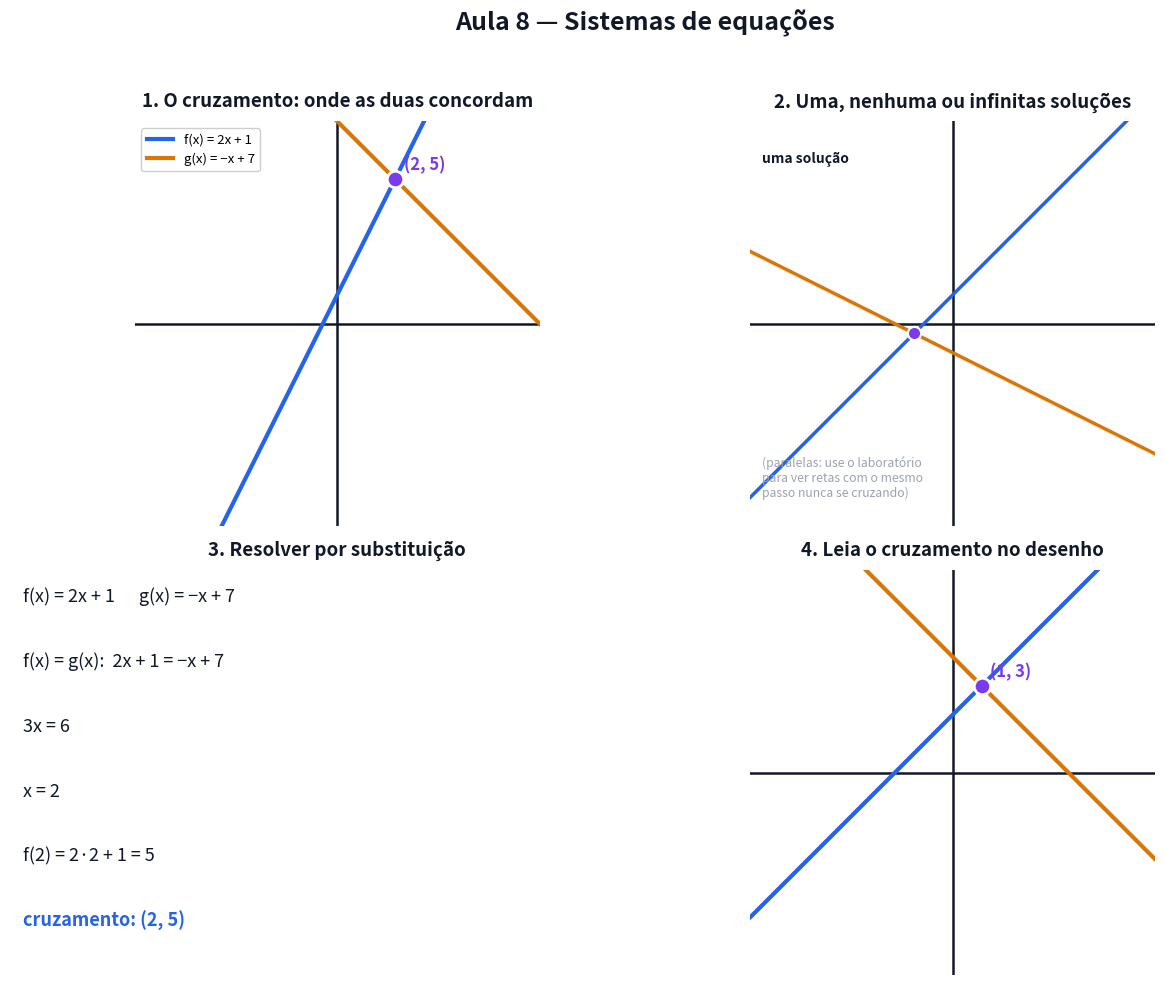

Python code for this plot: (Note: this script raises an exception after producing the figure.)
# Gera a figura estatica da Aula 8. Pode rodar de qualquer pasta: python scripts/figuras_aula08.py
# -*- coding: utf-8 -*-
from pathlib import Path
import numpy as np
import matplotlib
matplotlib.use("Agg")
import matplotlib.pyplot as plt

AZUL, VERM, VERDE, LARANJA, ROXO, CINZA, TXT = ("#2563eb", "#dc2626", "#059669",
                                                 "#d97706", "#7c3aed", "#9ca3af", "#111827")

fig, ax = plt.subplots(2, 2, figsize=(13, 10))
fig.patch.set_facecolor("white")


def papel(a, titulo, lim=7):
    a.set_xlim(-lim, lim); a.set_ylim(-lim, lim)
    a.axhline(0, color=TXT, lw=1.8); a.axvline(0, color=TXT, lw=1.8)
    a.set_xticks([]); a.set_yticks([])
    a.set_aspect("equal")
    a.set_title(titulo, fontsize=13.5, weight="bold", color=TXT, pad=10)
    for s in a.spines.values():
        s.set_visible(False)


xs = np.linspace(-7, 7, 50)

# ---------------- 1. cruzamento ------------------------------------------------
a = ax[0, 0]
papel(a, "1. O cruzamento: onde as duas concordam")
a.plot(xs, 2 * xs + 1, color=AZUL, lw=3, label="f(x) = 2x + 1")
a.plot(xs, -xs + 7, color=LARANJA, lw=3, label="g(x) = −x + 7")
a.scatter([2], [5], s=140, color=ROXO, zorder=6, edgecolor="white", lw=2)
a.text(2.3, 5.3, "(2, 5)", fontsize=12, weight="bold", color=ROXO)
a.legend(fontsize=9.5, loc="upper left", framealpha=0.95)

# ---------------- 2. tres casos --------------------------------------------------
a = ax[0, 1]
papel(a, "2. Uma, nenhuma ou infinitas soluções")
a.plot(xs, xs + 1, color=AZUL, lw=2.5)
a.plot(xs, -0.5 * xs - 1, color=LARANJA, lw=2.5)
a.scatter([-1.33], [-0.33], s=90, color=ROXO, zorder=6, edgecolor="white", lw=1.5)
a.text(-6.6, 5.6, "uma solução", fontsize=10, weight="bold", color=TXT)
a.text(-6.6, -6, "(paralelas: use o laboratório\npara ver retas com o mesmo\npasso nunca se cruzando)",
       fontsize=8.8, color=CINZA)

# ---------------- 3. substituicao -------------------------------------------------
a = ax[1, 0]
a.axis("off")
a.set_title("3. Resolver por substituição", fontsize=13.5, weight="bold", color=TXT, pad=10)
passos = [
    "f(x) = 2x + 1      g(x) = −x + 7",
    "f(x) = g(x):  2x + 1 = −x + 7",
    "3x = 6",
    "x = 2",
    "f(2) = 2·2 + 1 = 5",
    "cruzamento: (2, 5)",
]
for i, p in enumerate(passos):
    a.text(0.02, 0.92 - i * 0.16, p, fontsize=13, color=AZUL if i == len(passos) - 1 else TXT,
           weight="bold" if i == len(passos) - 1 else "normal", transform=a.transAxes)

# ---------------- 4. leia o cruzamento -----------------------------------------------
a = ax[1, 1]
papel(a, "4. Leia o cruzamento no desenho")
a.plot(xs, xs + 2, color=AZUL, lw=3)
a.plot(xs, -xs + 4, color=LARANJA, lw=3)
a.scatter([1], [3], s=140, color=ROXO, zorder=6, edgecolor="white", lw=2)
a.text(1.3, 3.3, "(1, 3)", fontsize=12, weight="bold", color=ROXO)

fig.suptitle("Aula 8 — Sistemas de equações", fontsize=18, weight="bold", color=TXT)
fig.tight_layout(rect=[0, 0, 1, 0.955])
saida = Path(__file__).resolve().parent.parent / "aulas" / "08-sistemas-de-equacoes" / "figuras.png"
fig.savefig(saida, dpi=150, facecolor="white")
print(f"Salvo em: {saida}")
